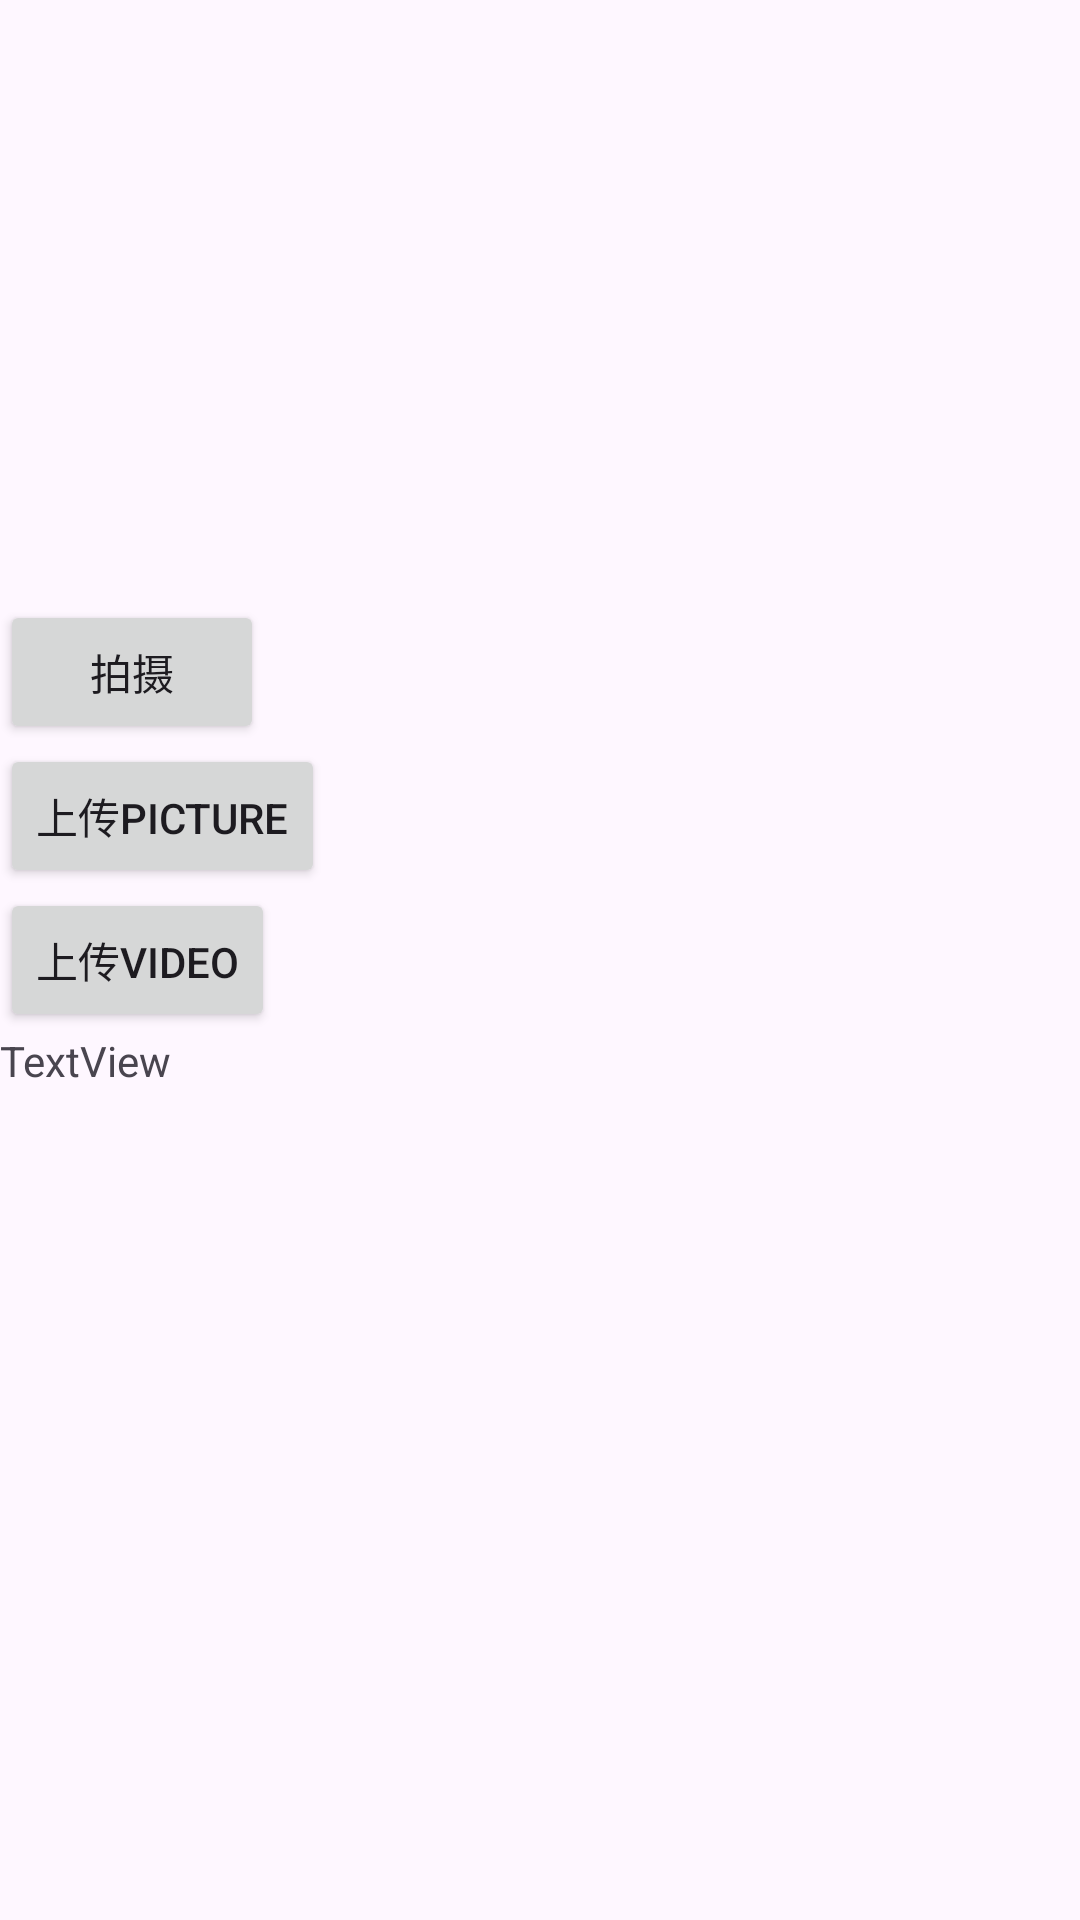

The Android layout XML behind this screen, and the referenced resources:
<!-- AndroidManifest.xml: application theme Theme.footprints -->
<!-- res/layout/activity_selectpicture.xml -->
<?xml version="1.0" encoding="utf-8"?>
<LinearLayout xmlns:android="http://schemas.android.com/apk/res/android"
    xmlns:app="http://schemas.android.com/apk/res-auto"
    xmlns:tools="http://schemas.android.com/tools"
    android:layout_width="match_parent"
    android:layout_height="match_parent"
    android:orientation="vertical"
    tools:context=".ui.record.SelectPictureActivity">

    <ImageView
        android:id="@+id/img_test"
        android:layout_width="200dp"
        android:layout_height="200dp"
        app:srcCompat="@drawable/gps_point" />













    <Button
        android:id="@+id/btn_call_camera"
        android:layout_width="wrap_content"
        android:layout_height="wrap_content"
        android:text="拍摄" />

    <Button
        android:id="@+id/btn_upload_picture"
        android:layout_width="wrap_content"
        android:layout_height="wrap_content"
        android:text="上传picture" />

    <Button
        android:id="@+id/btn_upload_video"
        android:layout_width="wrap_content"
        android:layout_height="wrap_content"
        android:text="上传video" />

    <TextView
        android:id="@+id/textView2"
        android:layout_width="match_parent"
        android:layout_height="wrap_content"
        android:text="TextView" />

</LinearLayout>
<!-- resources referenced by this layout -->
<resources>
  <style name="Theme.footprints" parent="Base.Theme.footprints" />
  <style name="Base.Theme.footprints" parent="Theme.Material3.DayNight">
          <item name="actionBarSize">40dip</item>
      </style>
</resources>
